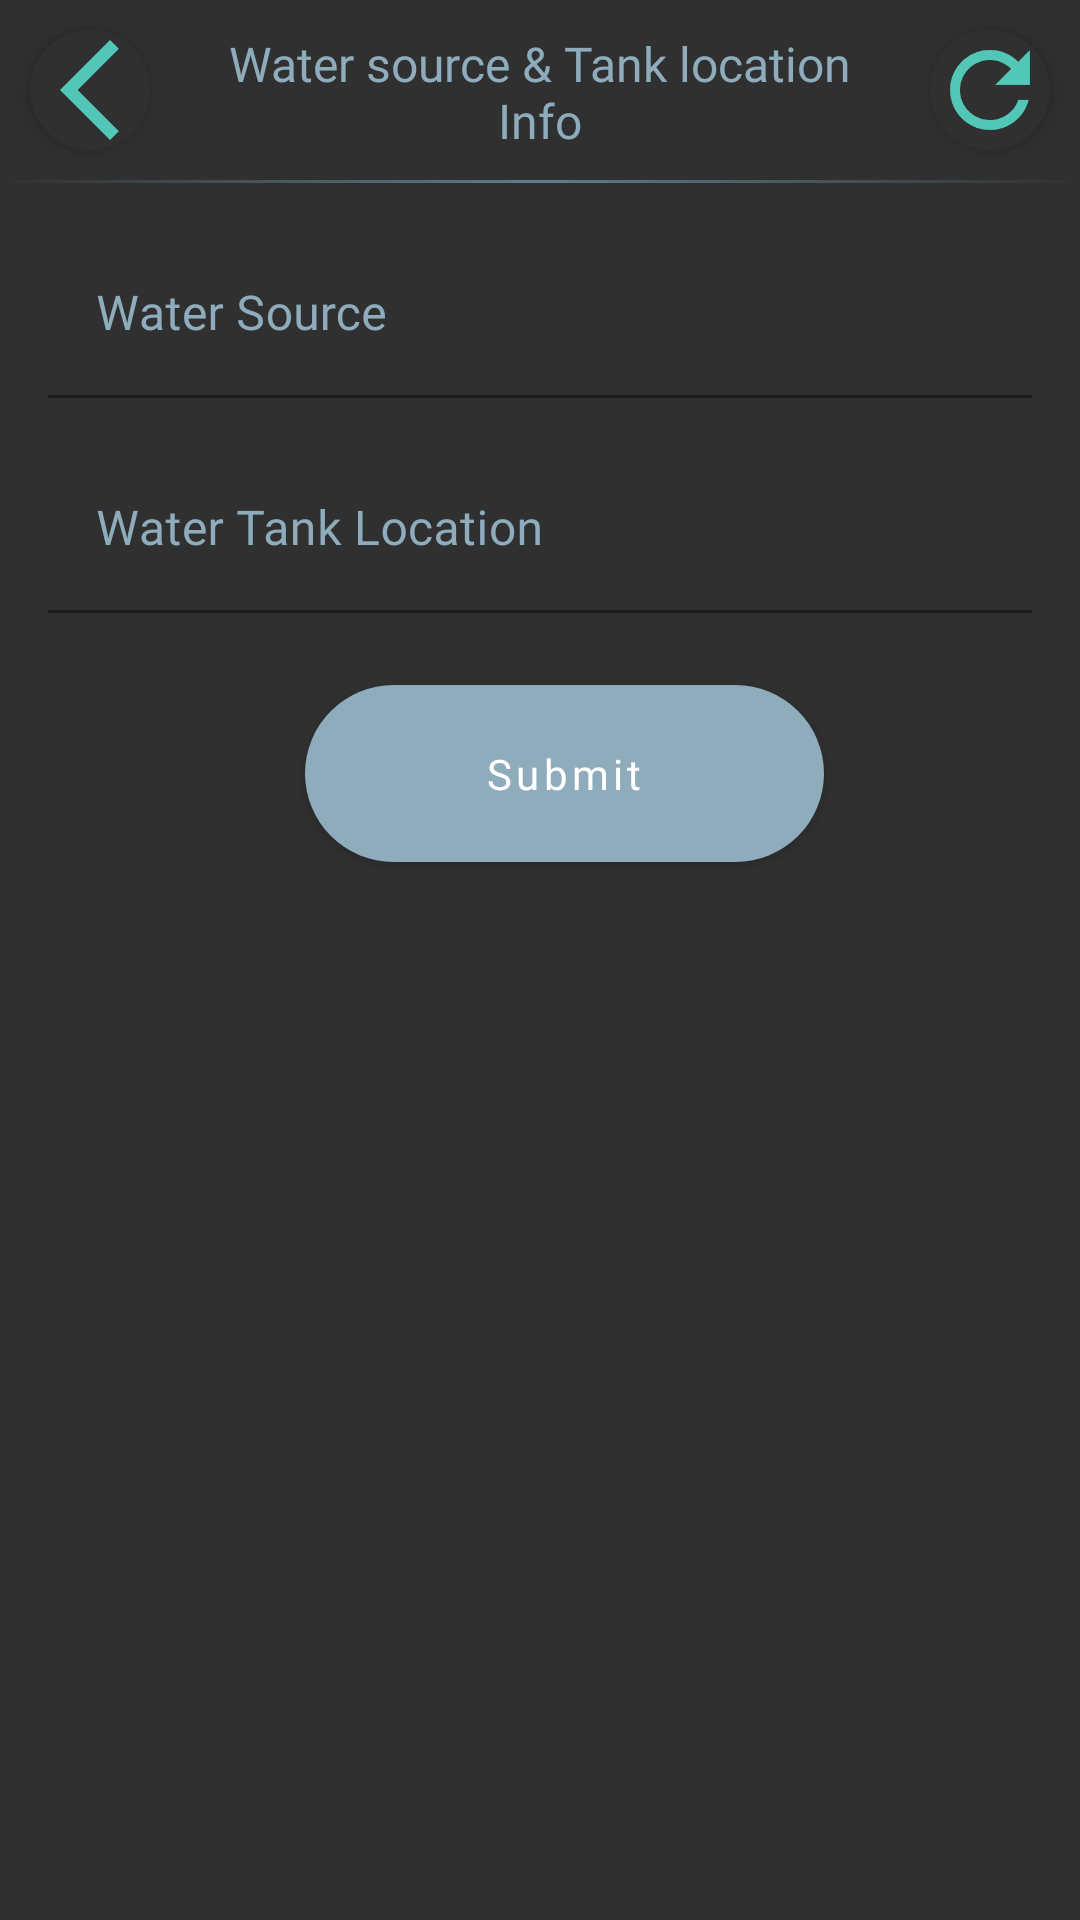

Write the Android layout XML for this screen, with the resource values it uses.
<!-- AndroidManifest.xml: application theme Theme.FarmingApp -->
<!-- res/layout/fragment_system_water_source_details.xml -->
<?xml version="1.0" encoding="utf-8"?>
<ScrollView xmlns:android="http://schemas.android.com/apk/res/android"
    xmlns:app="http://schemas.android.com/apk/res-auto"
    xmlns:tools="http://schemas.android.com/tools"
    android:layout_height="match_parent"
    android:layout_width="match_parent"
    android:fillViewport="true"
    android:background="@color/background"
    tools:context=".view.systemwaterdetails.SystemWaterSourceDetailsFragment">

    <androidx.constraintlayout.widget.ConstraintLayout
        android:layout_width="match_parent"
        android:layout_height="wrap_content">

        <TextView
            android:id="@+id/tvTitle"
            android:layout_width="0dp"
            android:layout_height="wrap_content"
            android:layout_margin="16dp"
            android:fontFamily="@font/nunito_medium"
            android:text="@string/water_source_tank_location_info_title"
            android:textAlignment="center"
            android:textColor="@color/secondaryLightColor"
            android:textSize="16sp"
            android:maxLines="2"
            app:layout_constraintBottom_toBottomOf="@+id/divider"
            app:layout_constraintEnd_toStartOf="@+id/btnReset"
            app:layout_constraintStart_toEndOf="@+id/btnBack"
            app:layout_constraintTop_toTopOf="parent" />

        <View
            android:id="@+id/divider"
            android:layout_width="match_parent"
            android:layout_height="1dp"
            android:layout_marginTop="10dp"
            android:background="@drawable/gradient_divider"
            app:layout_constraintEnd_toEndOf="parent"
            app:layout_constraintStart_toStartOf="parent"
            app:layout_constraintTop_toBottomOf="@+id/btnBack" />

        <androidx.appcompat.widget.AppCompatImageView
            android:id="@+id/btnBack"
            android:layout_width="wrap_content"
            android:layout_height="wrap_content"
            android:layout_margin="10dp"
            android:background="@drawable/white_circle"
            android:contentDescription="@string/back"
            android:elevation="4dp"
            app:layout_constraintStart_toStartOf="parent"
            app:layout_constraintTop_toTopOf="parent"
            app:srcCompat="@drawable/ic_back" />

        <androidx.appcompat.widget.AppCompatImageView
            android:id="@+id/btnReset"
            android:layout_width="wrap_content"
            android:layout_height="wrap_content"
            android:layout_margin="10dp"
            android:background="@drawable/white_circle"
            android:contentDescription="@string/reset"
            android:elevation="4dp"
            app:layout_constraintEnd_toEndOf="parent"
            app:layout_constraintTop_toTopOf="parent"
            app:srcCompat="@drawable/ic_reset" />

        <com.google.android.material.textfield.TextInputLayout
            android:id="@+id/tilWaterSource"
            style="@style/FormTextInputLayout"
            android:layout_width="match_parent"
            android:layout_height="wrap_content"
            android:layout_marginStart="16dp"
            android:layout_marginTop="16dp"
            android:layout_marginEnd="16dp"
            android:hint="@string/water_source_hint"
            app:layout_constraintEnd_toEndOf="parent"
            app:layout_constraintStart_toStartOf="parent"
            app:layout_constraintTop_toBottomOf="@+id/divider">

            <com.google.android.material.textfield.TextInputEditText
                android:id="@+id/etWaterSource"
                style="@style/FormEditText"
                android:layout_width="match_parent"
                android:layout_height="wrap_content"
                android:imeOptions="actionNext"
                android:importantForAutofill="no"
                android:inputType="none" />
        </com.google.android.material.textfield.TextInputLayout>

        <com.google.android.material.textfield.TextInputLayout
            android:id="@+id/tilWaterTankLocation"
            style="@style/FormTextInputLayout"
            android:layout_width="match_parent"
            android:layout_height="wrap_content"
            android:layout_marginStart="16dp"
            android:layout_marginTop="16dp"
            android:layout_marginEnd="16dp"
            android:hint="@string/water_tank_location_hint"
            app:layout_constraintEnd_toEndOf="parent"
            app:layout_constraintStart_toStartOf="parent"
            app:layout_constraintTop_toBottomOf="@+id/tilWaterSource">

            <com.google.android.material.textfield.TextInputEditText
                android:id="@+id/etWaterTankLocation"
                style="@style/FormEditText"
                android:layout_width="match_parent"
                android:layout_height="wrap_content"
                android:imeOptions="actionNext"
                android:importantForAutofill="no"
                android:inputType="none" />
        </com.google.android.material.textfield.TextInputLayout>

        <androidx.appcompat.widget.AppCompatButton
            android:id="@+id/btnSubmit"
            style="@style/ButtonSecondary"
            android:layout_width="wrap_content"
            android:layout_height="wrap_content"
            android:layout_marginStart="16dp"
            android:layout_marginTop="24dp"
            android:layout_marginBottom="24dp"
            android:text="@string/submit"
            app:layout_constraintEnd_toEndOf="parent"
            app:layout_constraintStart_toStartOf="parent"
            app:layout_constraintTop_toBottomOf="@+id/tilWaterTankLocation" />

    </androidx.constraintlayout.widget.ConstraintLayout>
</ScrollView>
<!-- resources referenced by this layout -->
<resources>
  <color name="background">#303030</color>
  <color name="secondaryLightColor">#8eacbb</color>
  <!-- drawable gradient_divider (drawable) -->
  <?xml version="1.0" encoding="utf-8"?>
  <shape
      xmlns:android="http://schemas.android.com/apk/res/android"
      android:shape="rectangle">
      <gradient
          android:angle="0"
          android:startColor="@color/background"
          android:endColor="@color/background"
          android:centerColor="@color/secondaryColor" />
  </shape>
  <!-- drawable ic_back (drawable) -->
  <vector xmlns:android="http://schemas.android.com/apk/res/android"
      android:width="24dp"
      android:height="24dp"
      android:viewportWidth="24"
      android:viewportHeight="24"
      android:tint="@color/primaryLightColor">
    <path
        android:fillColor="@android:color/white"
        android:pathData="M17.77,3.77l-1.77,-1.77l-10,10l10,10l1.77,-1.77l-8.23,-8.23z"/>
  </vector>
  <!-- drawable white_circle (drawable) -->
  <?xml version="1.0" encoding="utf-8"?>
  <shape xmlns:android="http://schemas.android.com/apk/res/android"
      android:shape="oval">
      <size android:width="40dp"
          android:height="40dp" />
      <solid android:color="@color/background" />
  </shape>
  <string name="back">Back</string>
  <string name="reset">Reset</string>
  <string name="submit">Submit</string>
  <string name="water_source_hint">Water Source</string>
  <string name="water_source_tank_location_info_title">Water source &amp; Tank location Info</string>
  <string name="water_tank_location_hint">Water Tank Location</string>
  <style name="FormEditText">
          <item name="android:textAppearance">@style/TextInputEditTextAppearance</item>
          <item name="android:textColor">@color/white</item>
          <item name="android:lines">1</item>
          <item name="android:textAlignment">viewStart</item>
          <item name="android:cursorVisible">true</item>
      </style>
  <color name="secondaryColor">#607d8b</color>
  <color name="primaryLightColor">#52c7b7</color>
  <color name="white">#FFFFFFFF</color>
  <style name="TextInputEditTextAppearance">
          <item name="fontFamily">@font/nunito_semibold</item>
          <item name="android:fontFamily">@font/nunito_semibold</item>
          <item name="android:textStyle">normal</item>
          <item name="android:textAllCaps">false</item>
          <item name="android:textSize">16sp</item>
          <item name="android:letterSpacing">0.01</item>
      </style>
  <style name="TextInputLayoutAppearance">
          <item name="fontFamily">@font/nunito_semibold</item>
          <item name="android:fontFamily">@font/nunito_semibold</item>
          <item name="android:textStyle">normal</item>
          <item name="android:textAllCaps">false</item>
          <item name="android:textSize">12sp</item>
          <item name="android:letterSpacing">0.01</item>
      </style>
  <color name="primaryColor">#009687</color>
  <color name="primaryDarkColor">#00675a</color>
  <color name="primaryTextColor">#000000</color>
  <color name="secondaryDarkColor">#34515e</color>
  <color name="secondaryTextColor">#000000</color>
  <!-- drawable button_enabled_background_secondary (drawable) -->
  <shape xmlns:android="http://schemas.android.com/apk/res/android"
      android:shape="rectangle">
  
      <solid android:color="@color/secondaryLightColor" />
      <corners android:radius="40dp" />
  </shape>
  <!-- drawable button_disabled_background_secondary (drawable) -->
  <shape xmlns:android="http://schemas.android.com/apk/res/android"
      android:shape="rectangle">
  
      <solid android:color="@color/secondaryDarkColor" />
      <corners android:radius="40dp" />
  </shape>
  <!-- drawable button_pressed_selector_secondary (drawable) -->
  <shape xmlns:android="http://schemas.android.com/apk/res/android"
      android:shape="rectangle">
  
      <solid android:color="@color/secondaryColor" />
      <corners android:radius="40dp" />
  </shape>
</resources>
